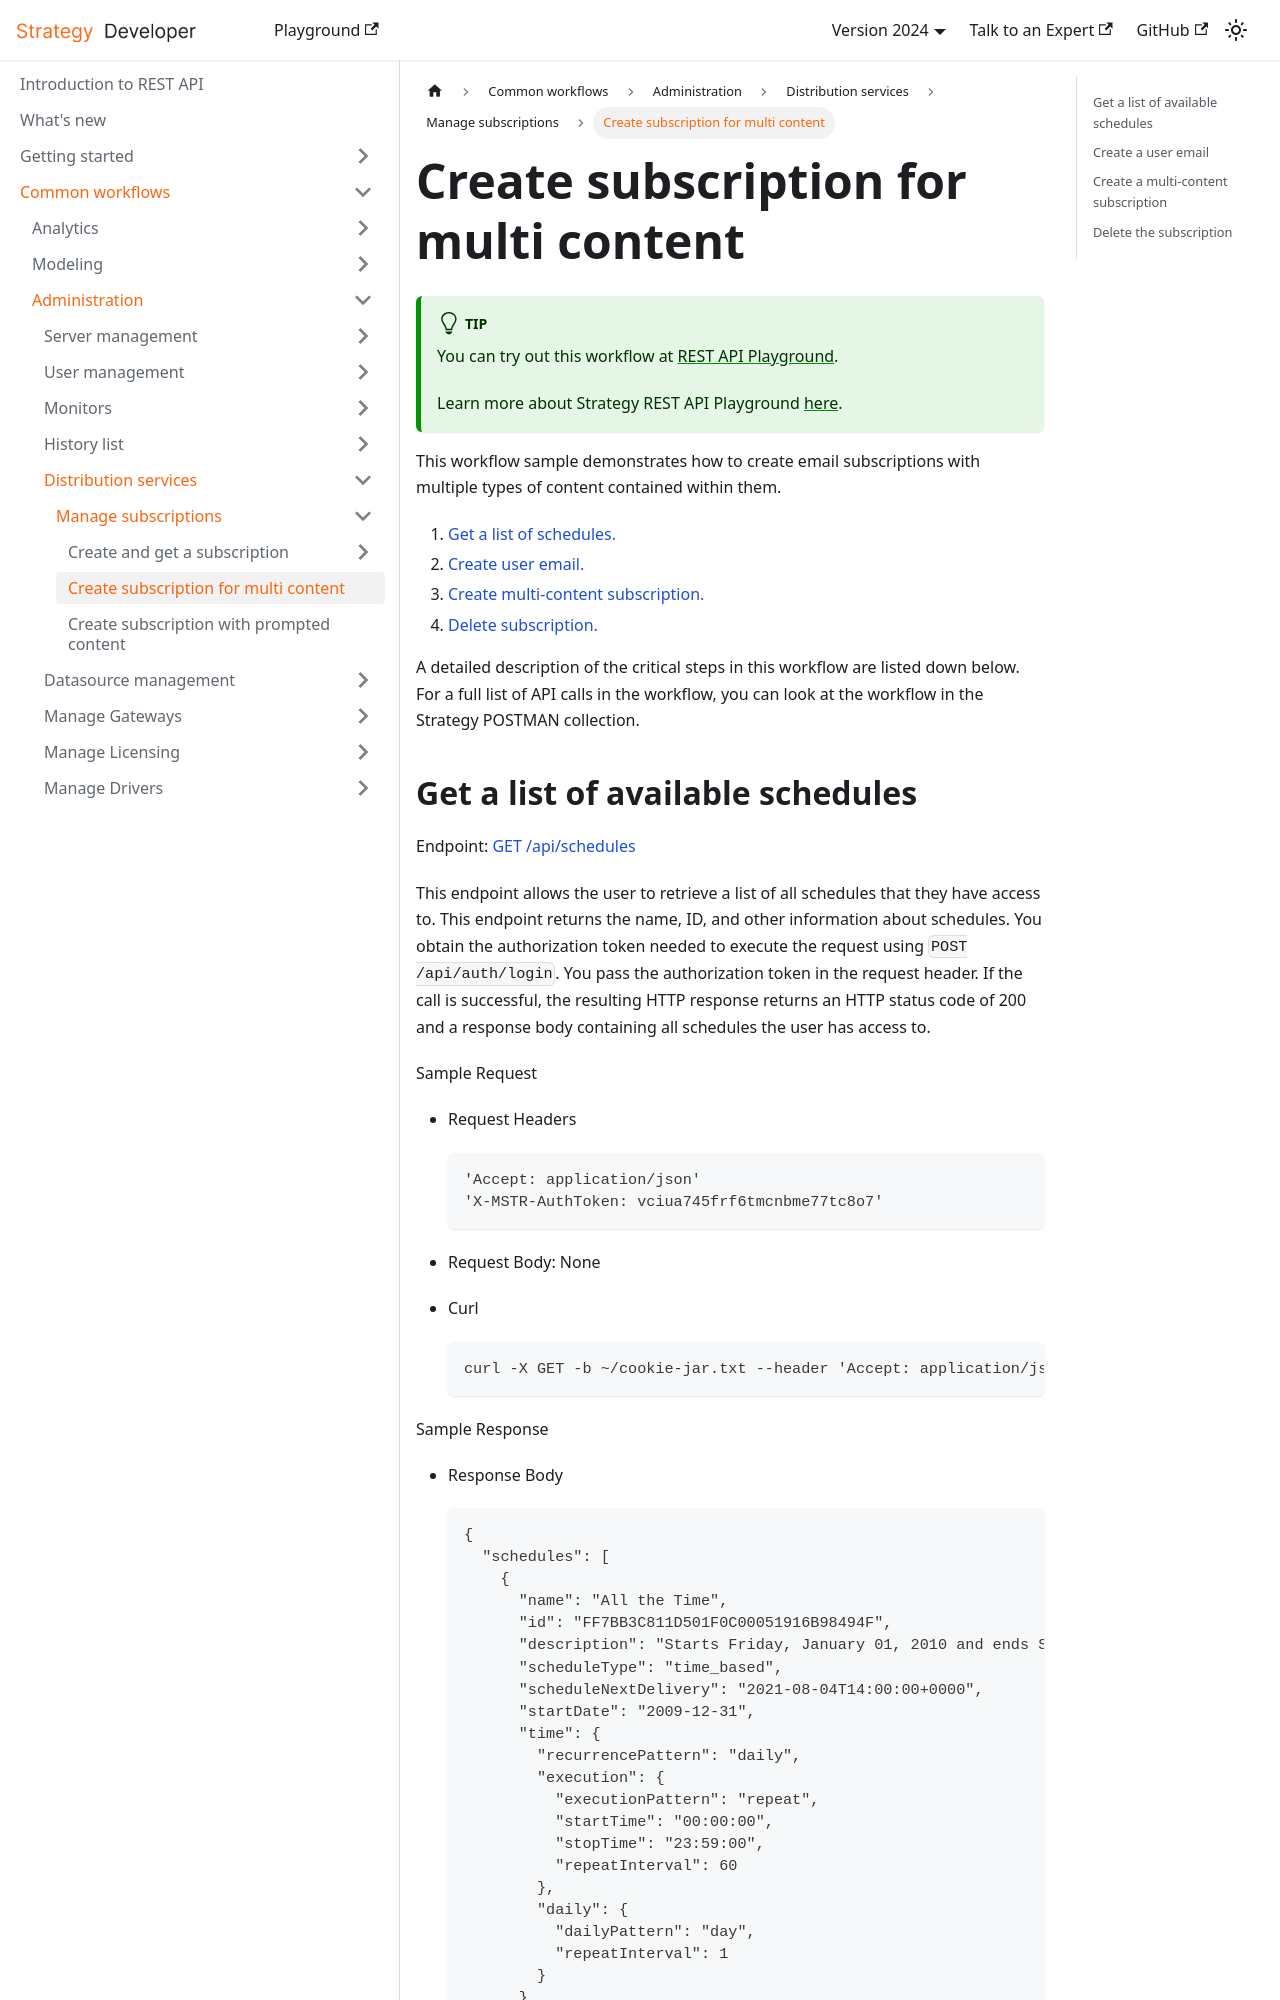

repository: MicroStrategy/rest-api-docs · page: common-workflows/administration/distribution-services/manage-subscriptions/create-subscription-for-multi-content/index.html · generator: docusaurus

---
title: Create subscription for multi content
description: This workflow sample demonstrates how to create email subscriptions with multiple types of content contained within them.
---

:::tip

You can try out this workflow at [REST API Playground](https://www.postman.com/microstrategysdk/workspace/microstrategy-rest-api/folder/16131298-b83f6f30-6232-4e88-9d90-aee4837da5e7?ctx=documentation).

Learn more about Strategy REST API Playground [here](/docs/getting-started/playground.md).

:::

This workflow sample demonstrates how to create email subscriptions with multiple types of content contained within them.

1. [Get a list of schedules.](#get-a-list-of-available-schedules)
1. [Create user email.](#create-a-user-email)
1. [Create multi-content subscription.](#create-a-multi-content-subscription)
1. [Delete subscription.](#delete-the-subscription)

A detailed description of the critical steps in this workflow are listed down below. For a full list of API calls in the workflow, you can look at the workflow in the Strategy POSTMAN collection.
